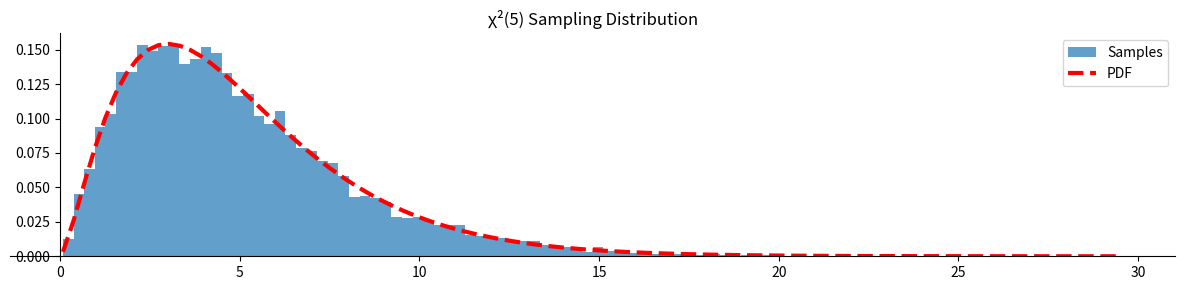
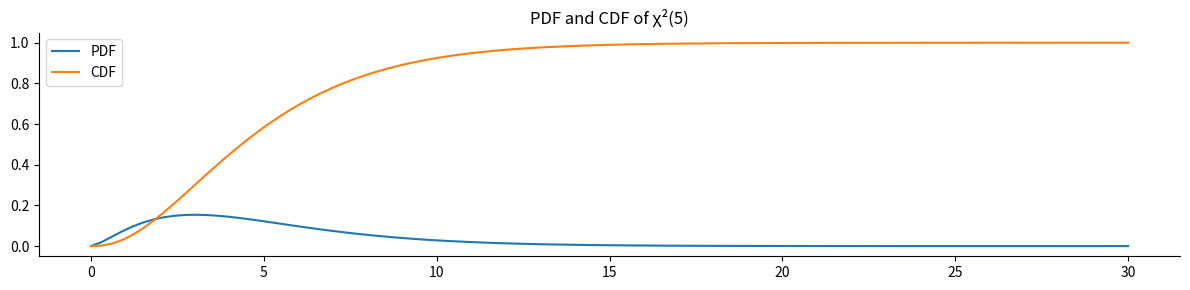
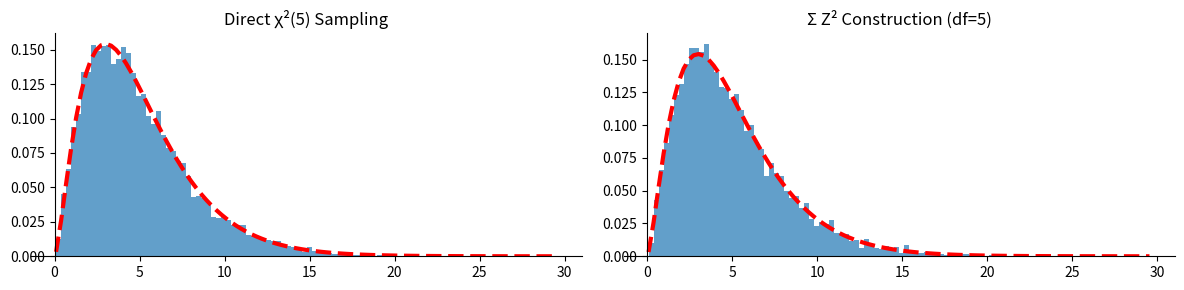

Recreate these plots in Python, in order.
"""
Chi-Square Distribution Visualization

Demonstrates the chi-square distribution through:
1. PDF and CDF plots
2. Sampling from χ²(df) directly vs constructing from Normal(0,1)²

The chi-square distribution is defined as:
    Σᵢ Zᵢ² ~ χ²(d)   where Zᵢ IID N(0,1)

Usage:
    python chi_square_distribution.py --df 5 --seed 1
"""

import argparse
import matplotlib.pyplot as plt
import numpy as np
import scipy.stats as stats

# =============================================================================
# Main
# =============================================================================


def plot_pdf_sampling(df, seed):
    """Plot chi-square PDF against histogram of random samples."""
    data = stats.chi2(df=df).rvs(10_000, random_state=seed)

    _, ax = plt.subplots(figsize=(12, 3))
    _, bins, _ = ax.hist(data, bins=100, density=True, alpha=0.7, label='Samples')
    y = stats.chi2(df=df).pdf(bins)
    ax.plot(bins, y, '--r', lw=3, label='PDF')
    ax.set_title(f"χ²({df}) Sampling Distribution")
    ax.legend()
    for spine in ('top', 'right'):
        ax.spines[spine].set_visible(False)
    ax.spines['left'].set_position('zero')
    plt.tight_layout()
    plt.show()


def plot_pdf_cdf(df):
    """Plot chi-square PDF and CDF together."""
    x = np.linspace(0, 30, 100)
    pdf = stats.chi2(df=df).pdf(x)
    cdf = stats.chi2(df=df).cdf(x)

    _, ax = plt.subplots(figsize=(12, 3))
    ax.plot(x, pdf, label="PDF")
    ax.plot(x, cdf, label="CDF")
    for spine in ("top", "right"):
        ax.spines[spine].set_visible(False)
    ax.legend()
    ax.set_title(f"PDF and CDF of χ²({df})")
    plt.tight_layout()
    plt.show()


def plot_construction_from_normal(df, seed):
    """
    Compare direct chi-square sampling vs construction from sum of squared normals.
    Demonstrates that Σ Zᵢ² ~ χ²(df) where Zᵢ ~ N(0,1).
    """
    data_direct = stats.chi2(df=df).rvs(10_000, random_state=seed)
    data_from_norm = np.sum(
        stats.norm().rvs(size=(df, 10_000), random_state=seed) ** 2,
        axis=0
    )

    _, (ax0, ax1) = plt.subplots(1, 2, figsize=(12, 3))

    _, bins, _ = ax0.hist(data_direct, bins=100, density=True, alpha=0.7)
    y = stats.chi2(df=df).pdf(bins)
    ax0.plot(bins, y, '--r', lw=3)
    ax0.set_title(f"Direct χ²({df}) Sampling")

    ax1.hist(data_from_norm, bins=bins, density=True, alpha=0.7)
    ax1.plot(bins, y, '--r', lw=3)
    ax1.set_title(f"Σ Z² Construction (df={df})")

    for ax in (ax0, ax1):
        for spine in ('top', 'right'):
            ax.spines[spine].set_visible(False)
        ax.spines['left'].set_position('zero')

    plt.tight_layout()
    plt.show()


def main():
    parser = argparse.ArgumentParser(description='Chi-Square Distribution')
    parser.add_argument('--df', type=int, default=5, help='degrees of freedom')
    parser.add_argument('--seed', type=int, default=1, help='random seed')
    args = parser.parse_args()

    plot_pdf_sampling(args.df, args.seed)
    plot_pdf_cdf(args.df)
    plot_construction_from_normal(args.df, args.seed)


if __name__ == "__main__":
    main()
